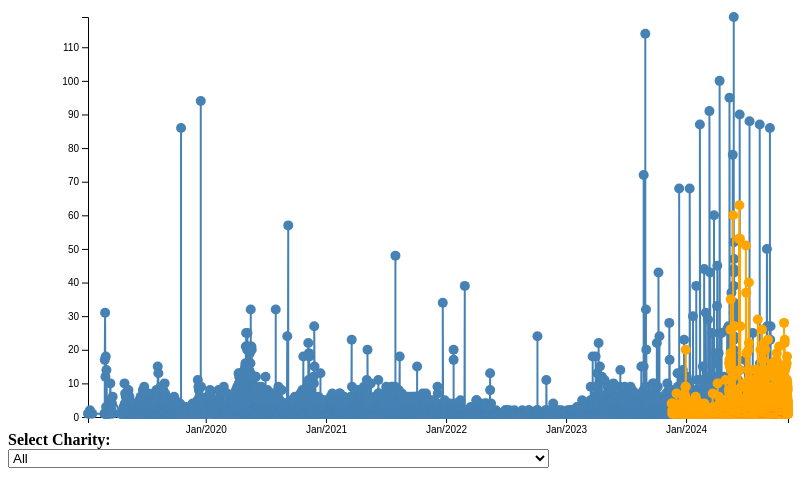
D3 v7 page, settled after 480 driven frames (8 s of simulated time); the page loaded 2 data file(s).


    async function loadData() {
      const [deedaData, givingSGData] = await Promise.all([
        d3.json("donor_count_deeda.json"),
        d3.json("donor_count_givingsg.json")
      ]);

      const allData = {
        deeda: deedaData.map(d => ({
          date: new Date(d.donateDay),
          count: d.donationCount,
          charity_name: d.charity_name,
          campaign_name: d.campaign_name
        })),
        givingSG: givingSGData.map(d => ({
          date: new Date(d.donateDay),
          count: d.donationCount,
          charity_name: d.charity_name,
          campaign_name: d.campaign_name
        }))
      };

      // Sort datasets by date
      allData.deeda.sort((a, b) => a.date - b.date);
      allData.givingSG.sort((a, b) => a.date - b.date);

      const margin = { top: 40, right: 20, bottom: 60, left: 80 };
      const width = 800 - margin.left - margin.right;
      const height = 500 - margin.top - margin.bottom;

      const svg = d3.select("svg")
        .attr("width", width + margin.left + margin.right)
        .attr("height", height + margin.top + margin.bottom)
        .append("g")
        .attr("transform", `translate(${margin.left},${margin.top})`);

      const x = d3.scaleTime().range([0, width]);
      const y = d3.scaleLinear().range([height, 0]);

      const xAxis = d3.axisBottom(x).tickFormat(d3.timeFormat("%b/%Y"));
      const yAxis = d3.axisLeft(y);

      let gX = svg.append("g").attr("transform", `translate(0,${height})`);
      let gY = svg.append("g");

      const tooltip = d3.select(".tooltip");

      // Define line generators
      const lineGeneratorDeeda = d3.line()
        .x(d => x(d.date))
        .y(d => y(d.count));

      const lineGeneratorGivingSG = d3.line()
        .x(d => x(d.date))
        .y(d => y(d.count));

      function render(filteredDeedaData, filteredGivingSGData) {
        svg.selectAll(".trend-line").remove();
        svg.selectAll("circle").remove();

        const combinedData = [...filteredDeedaData, ...filteredGivingSGData];
        x.domain(d3.extent(combinedData, d => d.date));
        y.domain([0, d3.max(combinedData, d => d.count)]);

        gX.call(xAxis);
        gY.call(yAxis);

        // Draw Deeda line and points
        svg.append("path")
          .datum(filteredDeedaData)
          .attr("class", "trend-line")
          .attr("fill", "none")
          .attr("stroke", "steelblue")
          .attr("stroke-width", 2)
          .attr("d", lineGeneratorDeeda);

        svg.selectAll(".deeda-circle")
          .data(filteredDeedaData)
          .enter().append("circle")
          .attr("class", "deeda-circle")
          .attr("cx", d => x(d.date))
          .attr("cy", d => y(d.count))
          .attr("r", 5)
          .attr("fill", "steelblue")
          .on("mouseover", function(event, d) {
            tooltip.transition().duration(200).style("opacity", 0.9);
            tooltip.html(`
              <strong>Deeda Donation</strong><br/>
              <strong>Charity:</strong> ${d.charity_name}<br/>
              <strong>Campaign:</strong> ${d.campaign_name}<br/>
              <strong>Donor Count:</strong> ${d.count}<br/>
              <strong>Date:</strong> ${d3.timeFormat("%d/%b/%Y")(d.date)}
            `)
            .style("left", `${d3.select(this).attr("cx")}px`)
            .style("top", `${d3.select(this).attr("cy") - 10}px`);
          })
          .on("mouseout", () => tooltip.transition().duration(500).style("opacity", 0));

        // Draw GivingSG line and points
        svg.append("path")
          .datum(filteredGivingSGData)
          .attr("class", "trend-line")
          .attr("fill", "none")
          .attr("stroke", "orange")
          .attr("stroke-width", 2)
          .attr("d", lineGeneratorGivingSG);

        svg.selectAll(".givingSG-circle")
          .data(filteredGivingSGData)
          .enter().append("circle")
          .attr("class", "givingSG-circle")
          .attr("cx", d => x(d.date))
          .attr("cy", d => y(d.count))
          .attr("r", 5)
          .attr("fill", "orange")
          .on("mouseover", function(event, d) {
            tooltip.transition().duration(200).style("opacity", 0.9);
            tooltip.html(`
              <strong>GivingSG Donation</strong><br/>
              <strong>Charity:</strong> ${d.charity_name}<br/>
              <strong>Campaign:</strong> ${d.campaign_name}<br/>
              <strong>Donor Count:</strong> ${d.count}<br/>
              <strong>Date:</strong> ${d3.timeFormat("%d/%b/%Y")(d.date)}
            `)
            .style("left", `${d3.select(this).attr("cx")}px`)
            .style("top", `${d3.select(this).attr("cy") - 10}px`);
          })
          .on("mouseout", () => tooltip.transition().duration(500).style("opacity", 0));
      }

      const allCharities = Array.from(new Set(
        allData.deeda.map(d => d.charity_name).concat(allData.givingSG.map(d => d.charity_name))
      ));
      d3.select("#charityDropdown").selectAll("option")
        .data(["All", ...allCharities])
        .enter().append("option")
        .text(d => d);

      d3.select("#charityDropdown").on("change", function() {
        const selectedCharity = this.value;
        const campaigns = selectedCharity === "All" ? [] :
          Array.from(new Set(allData.deeda.concat(allData.givingSG)
            .filter(d => d.charity_name === selectedCharity)
            .map(d => d.campaign_name)
          ));

        d3.select("#campaignDropdown").selectAll("option")
          .data(["All", ...campaigns])
          .join("option")
          .text(d => d);

        filterData();
      });

      d3.select("#campaignDropdown").on("change", filterData);
      d3.select("#startDate").on("change", filterData);
      d3.select("#endDate").on("change", filterData);

      function filterData() {
        const selectedCharity = d3.select("#charityDropdown").property("value");
        const selectedCampaign = d3.select("#campaignDropdown").property("value");
        let filteredDeedaData = allData.deeda;
        let filteredGivingSGData = allData.givingSG;

        if (selectedCharity !== "All") {
          filteredDeedaData = filteredDeedaData.filter(d => d.charity_name === selectedCharity);
          filteredGivingSGData = filteredGivingSGData.filter(d => d.charity_name === selectedCharity);
        }
        if (selectedCampaign !== "All") {
          filteredDeedaData = filteredDeedaData.filter(d => d.campaign_name === selectedCampaign);
          filteredGivingSGData = filteredGivingSGData.filter(d => d.campaign_name === selectedCampaign);
        }

        const startDate = new Date(d3.select("#startDate").property("value"));
        const endDate = new Date(d3.select("#endDate").property("value"));

        if (!isNaN(startDate)) {
          filteredDeedaData = filteredDeedaData.filter(d => d.date >= startDate);
          filteredGivingSGData = filteredGivingSGData.filter(d => d.date >= startDate);
        }
        if (!isNaN(endDate)) {
          filteredDeedaData = filteredDeedaData.filter(d => d.date <= endDate);
          filteredGivingSGData = filteredGivingSGData.filter(d => d.date <= endDate);
        }

        render(filteredDeedaData, filteredGivingSGData);
      }

      render(allData.deeda, allData.givingSG);
    }

    loadData().catch(error => console.log("Error loading data: ", error));
  

### data: donor_count_givingsg.json
[
 {
  "charity_name": "3Pumpkins Limited",
  "campaign_name": "3Pumpkins X KPMG",
  "donateDay": 1725667200000,
  "donationCount": 2
 },
 {
  "charity_name": "3Pumpkins Limited",
  "campaign_name": "3Pumpkins X KPMG",
  "donateDay": 1728604800000,
  "donationCount": 2
 },
 {
  "charity_name": "=DREAMS (Singapore) Limited",
  "campaign_name": "Capturing a milestone with gratefulness",
  "donateDay": 1730764800000,
  "donationCount": 8
 },
 {
  "charity_name": "=DREAMS (Singapore) Limited",
  "campaign_name": "Every child deserves to be able to pursu…",
  "donateDay": 1726704000000,
  "donationCount": 1
 },
 {
  "charity_name": "=DREAMS (Singapore) Limited",
  "campaign_name": "Every child deserves to be able to pursu…",
  "donateDay": 1726876800000,
  "donationCount": 1
 },
 {
  "charity_name": "=DREAMS (Singapore) Limited",
  "campaign_name": "Every child deserves to be able to pursu…",
  "donateDay": 1729555200000,
  "donationCount": 1
 },
 {
  "charity_name": "=DREAMS (Singapore) Limited",
  "campaign_name": "Every child deserves to be able to pursu…",
  "donateDay": 1730678400000,
  "donationCount": 1
 },
 {
  "charity_name": "=DREAMS (Singapore) Limited",
  "campaign_name": "Every child deserves to be able to pursu…",
  "donateDay": 1730764800000,
  "donationCount": 1
 },
 "... 5,103 more items"
]

### data: donor_count_deeda.json
[
 {
  "charity_name": "Friends of the Disabled Society",
  "campaign_name": "Support our Mental Wellness Programme fo…",
  "donateDay": 1690156800000,
  "donationCount": 1
 },
 {
  "charity_name": "APSN Ltd.",
  "campaign_name": "Achieving Possibilities",
  "donateDay": 1680480000000,
  "donationCount": 1
 },
 {
  "charity_name": "APSN Ltd.",
  "campaign_name": "Pledge Your Duit Raya!",
  "donateDay": 1680566400000,
  "donationCount": 1
 },
 {
  "charity_name": "APSN Ltd.",
  "campaign_name": "Pledge Your Duit Raya!",
  "donateDay": 1680652800000,
  "donationCount": 1
 },
 {
  "charity_name": "APSN Ltd.",
  "campaign_name": "Pledge Your Duit Raya!",
  "donateDay": 1681344000000,
  "donationCount": 1
 },
 {
  "charity_name": "Action For Singapore Dogs Society",
  "campaign_name": "Help These Dogs Find A Forever Home",
  "donateDay": 1560384000000,
  "donationCount": 1
 },
 {
  "charity_name": "Action For Singapore Dogs Society",
  "campaign_name": "Help These Dogs Find A Forever Home",
  "donateDay": 1564099200000,
  "donationCount": 2
 },
 {
  "charity_name": "Action For Singapore Dogs Society",
  "campaign_name": "Help These Dogs Find A Forever Home",
  "donateDay": 1564444800000,
  "donationCount": 1
 },
 "... 7,428 more items"
]